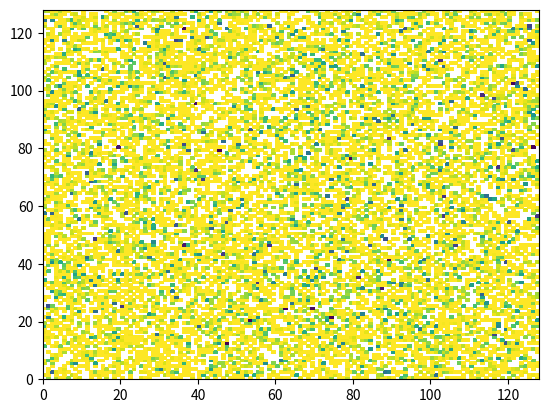

Source code (Python):
import numpy
from matplotlib.axes import Axes


class Painter:
    def __init__(self):
        pass

    def draw_matrix(self, axes: Axes, matrix: numpy.ndarray) -> None:
        axes.clear()

        logarithmed = numpy.log(matrix)
        minimum = 0; maximum = int(0.75 * logarithmed.max())

        axes.pcolor(logarithmed, vmin=minimum, vmax=maximum, cmap='rainbow')

    def draw_matrix_slices(self, axes: Axes, matrix: numpy.ndarray, completed: list[int], incompleted: list[int]) -> None:
        axes.clear()
        self.draw_matrix(axes, matrix)

        for i in completed:
            axes.plot([i, i], [1, len(matrix)], color='darkblue')

        for i in incompleted:
            axes.plot([i, i], [1, len(matrix)], color='red')

    def draw_spectrum(self, axes: Axes, spectrum: numpy.ndarray) -> None:
        axes.clear()

        axes.plot(numpy.arange(1, len(spectrum) + 1), spectrum, color='blue')
        for i in range(len(spectrum)):
            axes.plot([i + 1, i + 1], [0, spectrum[i]], color='blue')

    def draw_pointers(self, axes: Axes, spectrum: numpy.ndarray, xs: list[float]) -> None:
        axes.clear()
        self.draw_spectrum(axes, spectrum)

        for x in xs:
            nearest = int(round(x))
            axes.scatter(nearest, spectrum[nearest - 1], color='red')


if __name__ == '__main__':
    import matplotlib.pyplot as plt

    rank = 128
    mtx = 1000 * numpy.random.random((rank, rank))
    randinx = numpy.random.randint(rank*rank, size=int(0.5*rank*rank))

    for i in randinx:
        mtx[i // rank, i % rank] = 0

    logged = numpy.log(mtx)

    plt.pcolor(logged, vmin=0, vmax=6)
    plt.show()
